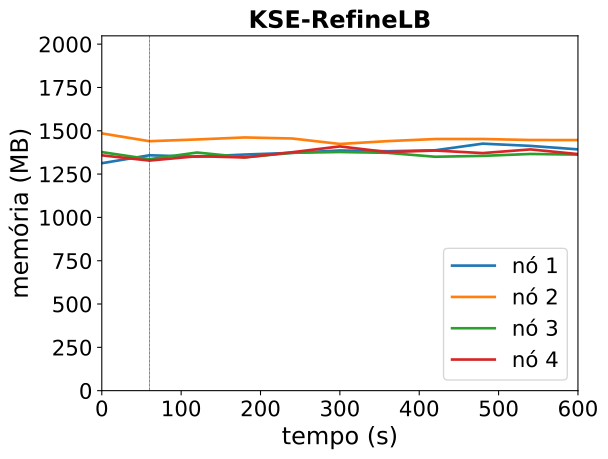

The file beside this chart, header and first rows:
timestamp, ppgcc-m02_pod_amount, ppgcc-m02_memory, ppgcc-m02_cpu, ppgcc-m03_pod_amount, ppgcc-m03_memory, ppgcc-m03_cpu, ppgcc-m04_pod_amount, ppgcc-m04_memory, ppgcc-m04_cpu, ppgcc-m05_pod_amount, ppgcc-m05_memory, ppgcc-m05_cpu
0, 2, 1344244, 324927542, 3, 1520600, 712234818, 2, 1409960, 518165234, 3, 1390888, 435440960
60, 2, 1391236, 420947174, 3, 1474400, 666575808, 2, 1368116, 490974640, 3, 1359868, 429934430
120, 3, 1382656, 433030930, 2, 1484696, 662886148, 2, 1407452, 504928842, 3, 1385740, 419774044
180, 3, 1395460, 481332635, 2, 1496576, 677547315, 2, 1379204, 453355313, 3, 1378216, 388008731
240, 3, 1405492, 407055567, 2, 1490372, 651378577, 2, 1405868, 508409730, 3, 1409236, 444452426
300, 3, 1419616, 406527855, 2, 1458032, 643136749, 2, 1410488, 526182785, 3, 1443556, 422301828
360, 3, 1414996, 404792562, 2, 1474796, 667340301, 2, 1405604, 508052572, 3, 1410028, 432824422
420, 3, 1420672, 416728198, 2, 1487204, 629825744, 2, 1382504, 469326542, 3, 1419268, 475818332
480, 3, 1459876, 395793938, 2, 1487468, 672245559, 2, 1387652, 449797649, 3, 1404088, 475279991
540, 3, 1446676, 329159084, 2, 1481396, 711572760, 2, 1399004, 488971896, 3, 1425868, 449845110
600, 3, 1426084, 389632574, 2, 1481132, 660055657, 2, 1395176, 529897378, 3, 1398280, 412243658
